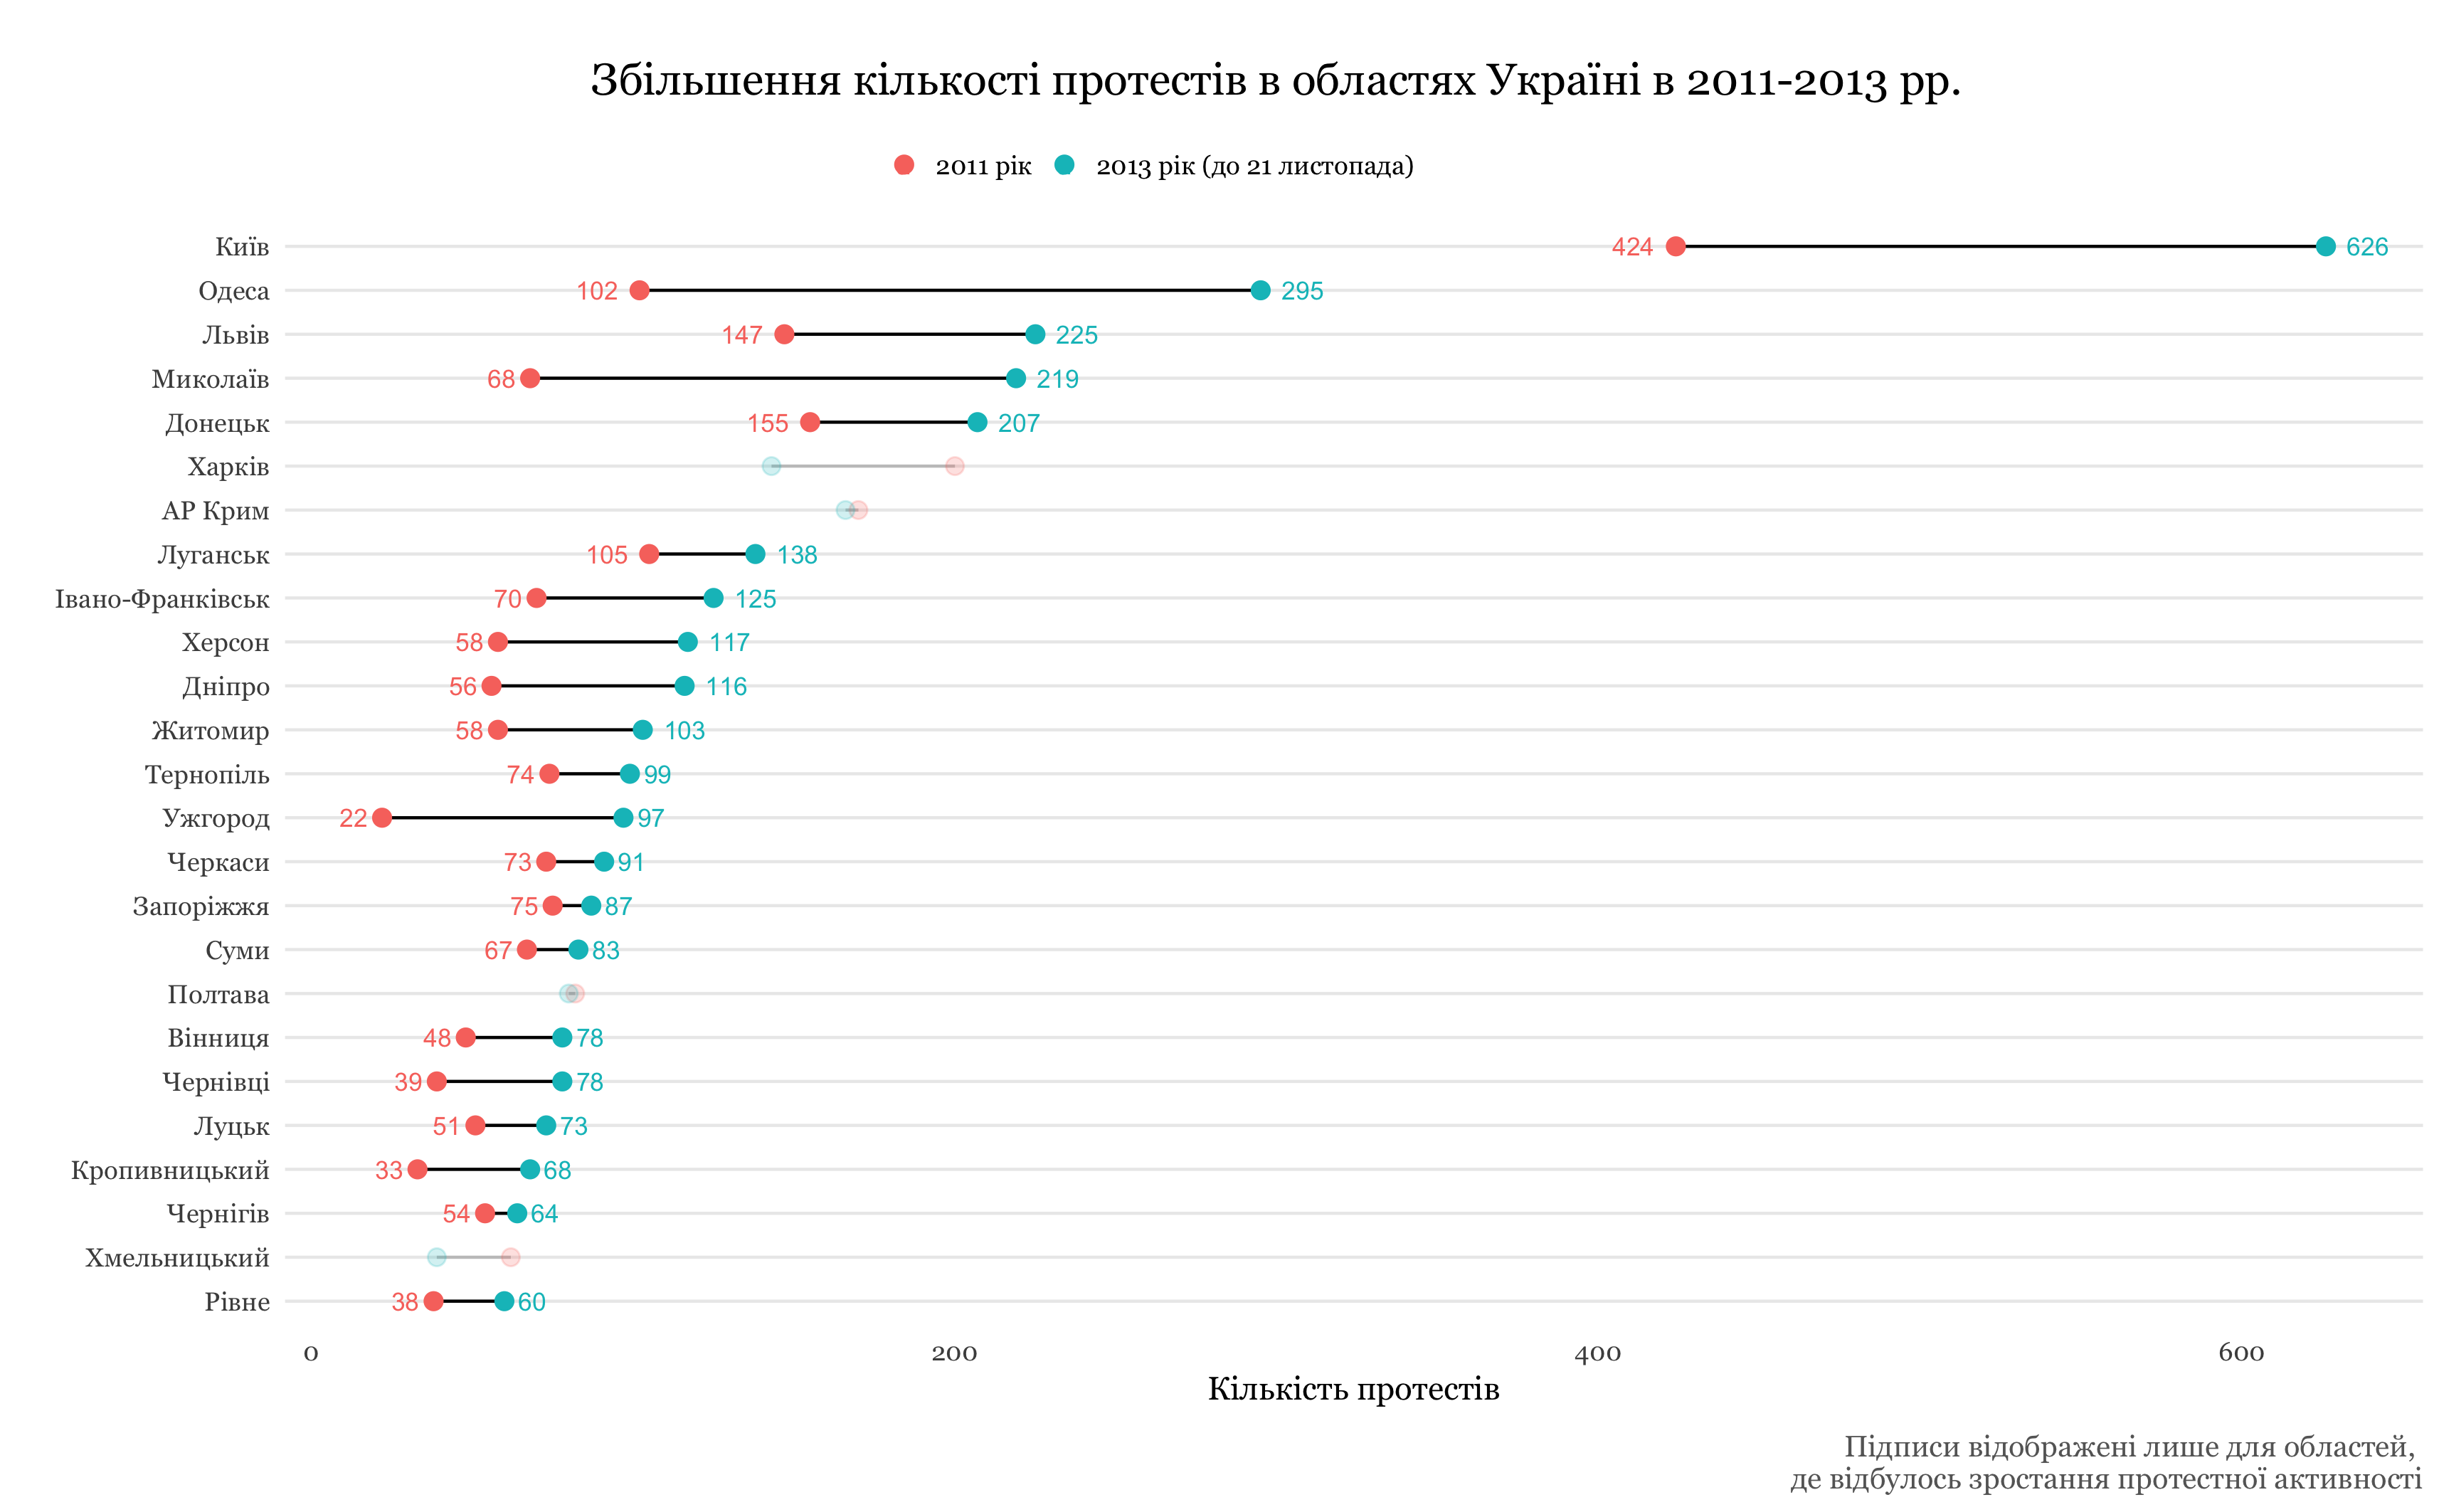

The R source for this figure:
Sys.setlocale(category ="LC_ALL", locale = "Ru_Ru") 
library(dplyr)
library(tidyr)
library(ggplot2)

df <- read.csv2("line-lolipop.csv")
df <- tbl_df(df) # превращаем в tibble
df$year <- factor(df$year) # превращаем в фактор категоризирующую переменную года

# отдельно извлекаем данные для большего значения по каждой области (преимущественно 2013 год)
y2013 <- df %>%
  group_by(oblast) %>% # группируем таблицу по областям
  arrange(desc(protests)) %>% # ранжируем по протестам 
  slice(1) # выбираем первое (большее) значение для каждой из областей

# делаем то же самое для меньших значений - slice(2)
y2011 <- df %>%
  group_by(oblast) %>%
  arrange(desc(protests)) %>%
  slice(2)

#  создаем таблицу, которая будет включать только те области, где значение 2013 года больше, чем 2011
normal <- df%>%
  spread(year, protests) %>%  # разбиваем год на 2 столбика (2011 и 2013 отдельно)
  group_by(oblast)  # группируем по областям
# добавляем переменную, которая = 1 если значение 2013>2011, и = 0 если нет
normal$probe <- ifelse(normal$`2013`- normal$`2011` > 0, 1, 0)  
# оставляем лишь строки где probe = 1
normal <- filter(normal, probe==1)  

# выстраиваем порядок в оси у (от наибольших значений к наименьшим)
df$oblast <- factor(df$oblast, 
                    levels = y2013[order(y2013$protests, decreasing = F),]$oblast)

# оставляем в y2013 и y2011 только строки, где значение 2013 года больше, чем 2011
y2013 <- filter(y2013, oblast %in% normal$oblast)
y2011 <- filter(y2011, oblast %in% normal$oblast)

# создаем еще один массив, который будет иметь первоначальный вид но только с областями, где значение 2013 года больше, чем 2011
highlite <- filter(df, oblast %in% normal$oblast)
highlite <- arrange(highlite, year, protests)  # ранжируем


# добавляем укр названия 
df$obl.ukr <- c("Рівне", "Хмельницький", "Чернігів", "Кропивницький", "Луцьк",
             "Чернівці", "Вінниця", "Полтава", "Суми", "Запоріжжя",
             "Черкаси", "Ужгород", "Тернопіль", "Житомир", "Дніпро",
             "Херсон", "Івано-Франківськ", "Луганськ", "АР Крим",
             "Харків", "Донецьк", "Миколаїв", "Львів", "Одеса", "Київ")

# график
ggplot(df, aes(protests, oblast)) +
  geom_line(aes(group = oblast), alpha = 0.2) + # наносим полупрозрачные линии-отрезки от меньшего к большему значению на графике
  geom_point(aes(color = year), size = 2.5, alpha = 0.2) +  # и полупрозрачные точки, где цвет определяется годом
  geom_line(data = highlite, aes(group = oblast)) +  # наносим отрезки но только уже не прозрачные из данных highlite
  geom_point(data = highlite, aes(color = year), size = 2.5) +  # и точки
  geom_text(data = y2011, aes(color = year, label = round(protests, 0)), # подписи - из y2011, цвет тоже определяется годом
            size = 3, hjust = 1.5) + # сдвинутые на 1.5 (чтобы рядом)
  geom_text(data = y2013, aes(color = year, label = round(protests, 0)),  # подписи - из y2013
            size = 3, hjust = -0.5) + # сдвинутые на -0.5
  scale_color_discrete(labels = c("2011 рік","2013 рік (до 21 листопада)")) + # подписи в легенде
  labs(x = "Кількість протестів", y = "",  # подписи осей
       title = "\nЗбільшення кількості протестів в областях Україні в 2011-2013 рр.\n\n",
       caption = "Підписи відображені лише для областей, \nде відбулось зростання протестної активності") +
  scale_y_discrete(labels = df$obl.ukr) +  # подписи оси у - украинские
  theme_minimal() +
  theme(panel.grid.major.x = element_blank(),  # убираем вертикальную сетку 
        panel.grid.minor = element_blank(),  # и второстепеные
        legend.title = element_blank(),  # без названия легенды
        legend.direction = "horizontal",  # расположение легенды - горизонтальное
        legend.position = c(0.4, 1.05),  # определить позицию легенды
        text = element_text(family = "Georgia"),  # шрифт
        plot.title = element_text(size = 15, margin = margin(b=10),  # положение названия
                                  hjust = 0.4, vjust=-10),
        plot.caption = element_text(size = 10, margin = margin(t=10),color = "grey40"))  # положение и цвет комментария


# сохранить график
ggsave("line-lolipop.png")  